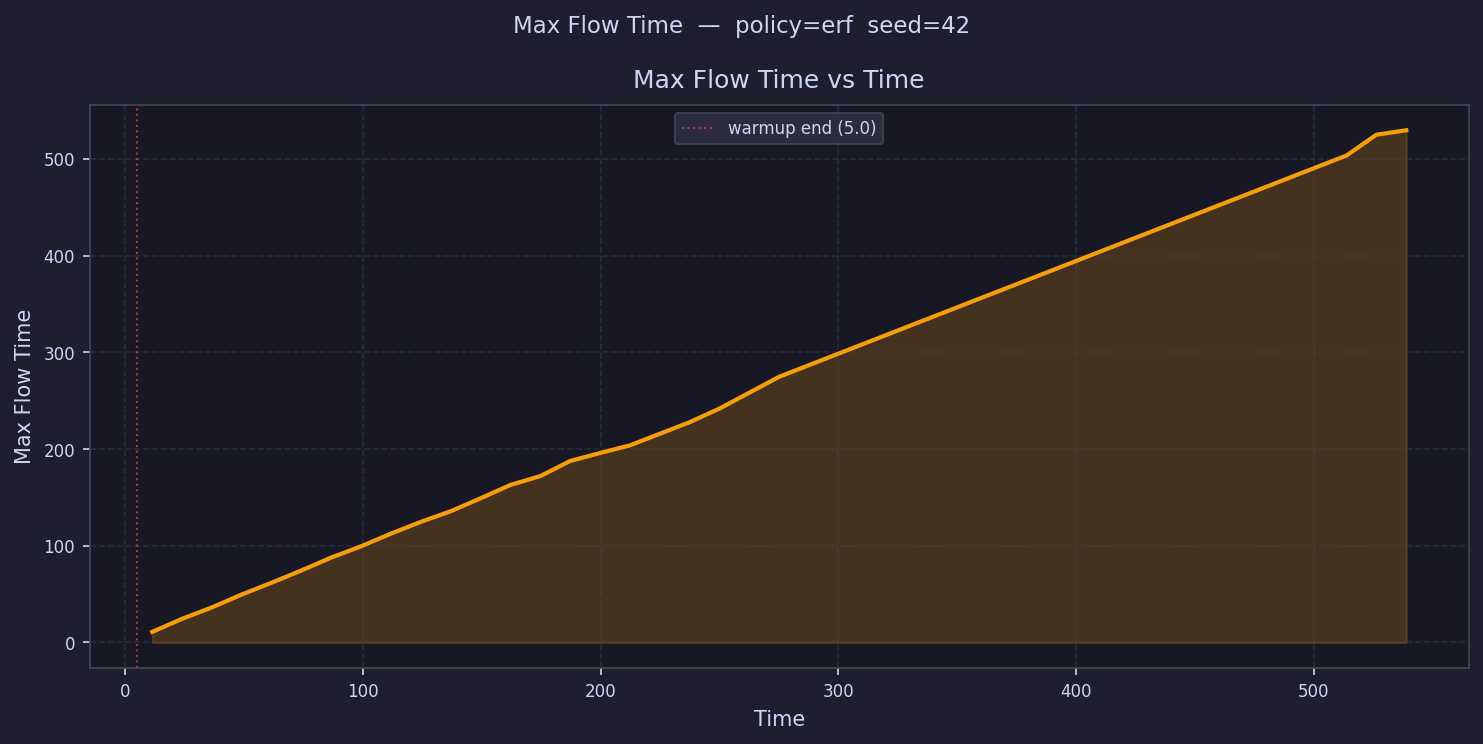

The data file committed next to this chart (first rows):
time, max_flow_time
11.28, 10.95
23.84, 24.47
36.41, 36.27
48.97, 49.64
61.53, 61.82
74.1, 74.52
86.66, 87.87
99.22, 99.47
111.8, 112.6
124.3, 124.7
136.9, 135.7
149.5, 149.1
162, 162.9
174.6, 172
187.2, 187.7
199.7, 195.9
212.3, 203.8
224.9, 
237.4, 227.7
250, 241.9
262.5, 
275.1, 274.7
287.7, 
300.2, 
312.8, 
325.4, 
337.9, 
350.5, 
363, 
375.6, 
388.2, 
400.7, 
413.3, 
425.9, 
438.4, 
451, 
463.5, 
476.1, 
488.7, 
501.2, 
513.8, 503.5
526.4, 525
538.9, 529.6
551.5, 
564, 
576.6, 
589.2, 
601.7, 
614.3, 
626.9, 
